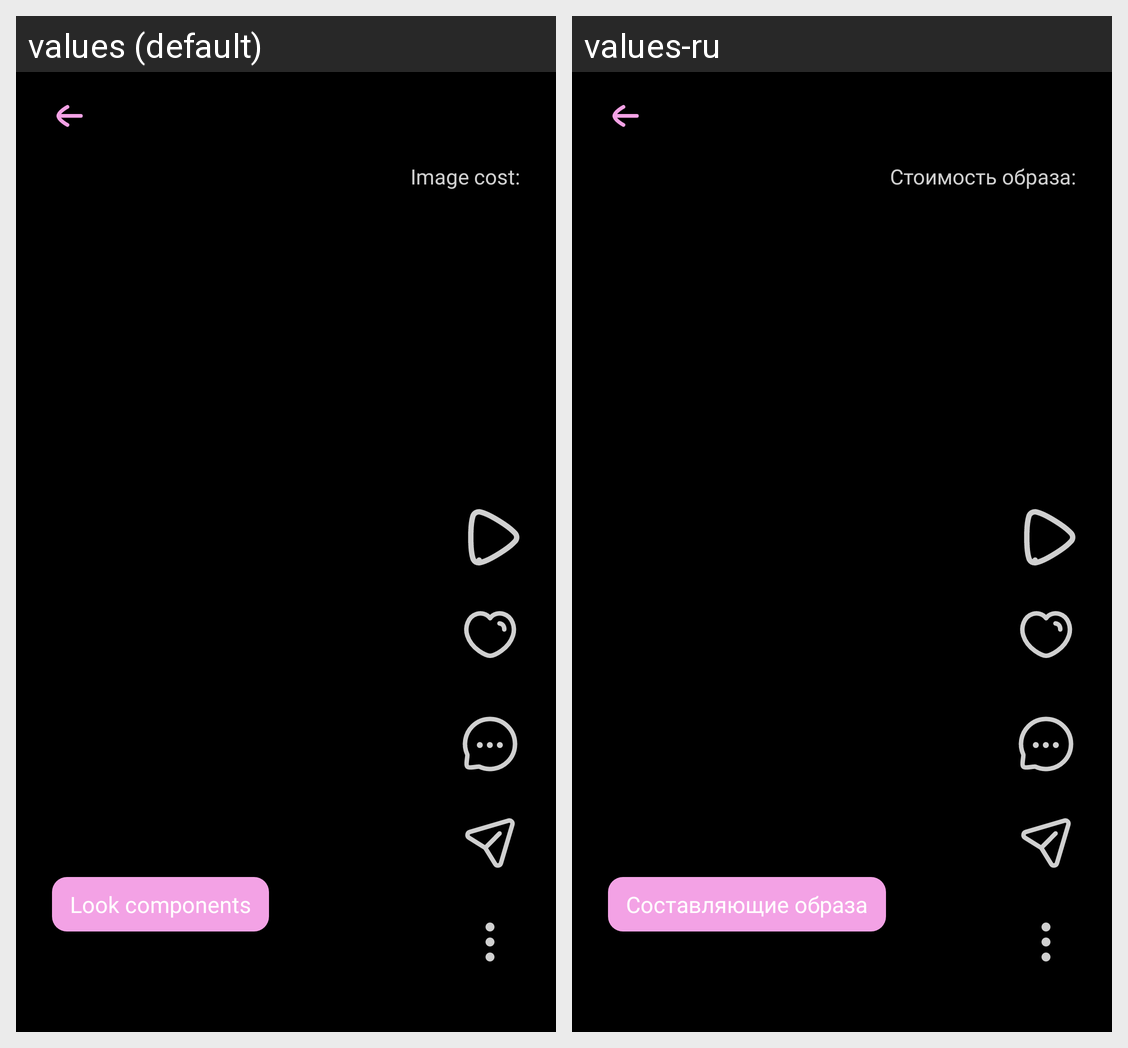

Here is an Android app screen in its default locale and in the app's own translations. Write out the translated-string differences for the strings that appear on this screen.
Android screen res/layout/fragment_viewinglook.xml rendered under 2 locales, left to right: values (default), values-ru. Device: Nexus 5 (rendered at 1080×1920; each locale shown at half size, 540×960, under a caption strip naming it); theme Theme.Schooly.
Strings drawn on this screen, with the default value and each locale's value (text and hints the layout hard-codes, and strings that could not be matched under every locale, appear in the picture but are not listed):

lookPrice
  values: Image cost:
  values-ru: Стоимость образа:

clothesCreators
  values: Look components
  values-ru: Составляющие образа
